Image classification data set "Pretraite" (Angejules123/MULTIMODAL on GitHub). Class labels (4): mild demented, moderate demented, non demented, very mild demented.

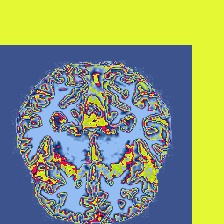
Label: mild demented

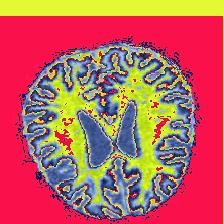
Label: mild demented

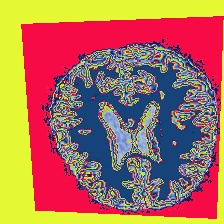
Label: very mild demented

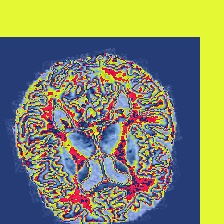
Label: very mild demented

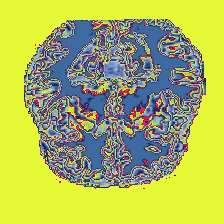
Label: non demented

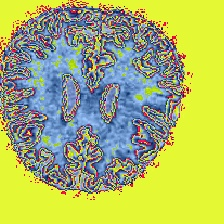
Label: non demented
